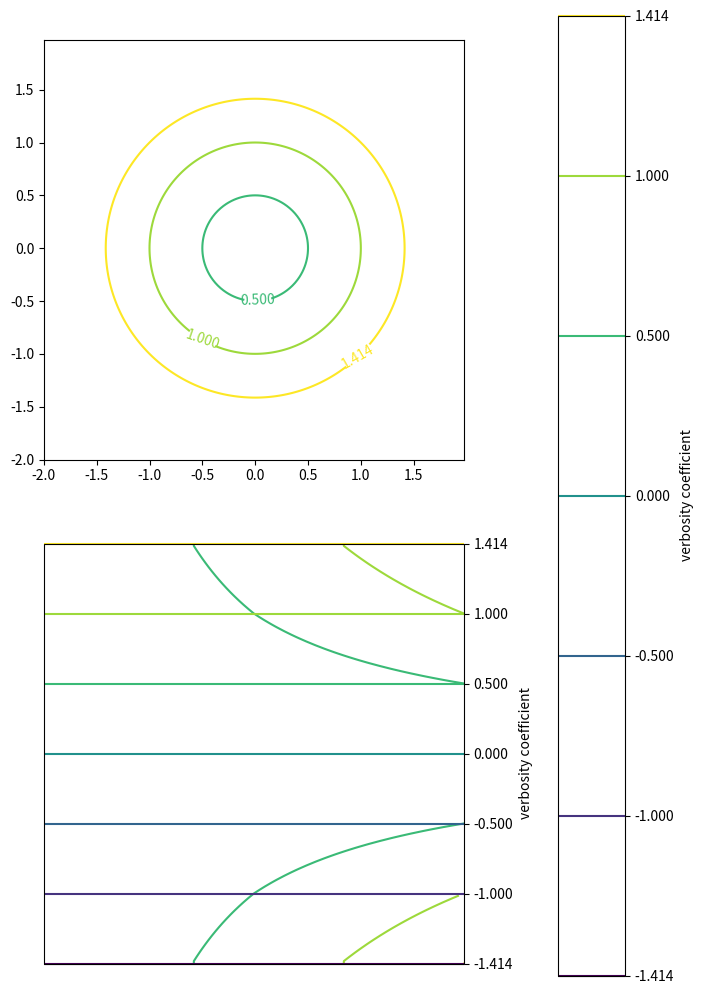

The script that saved this image:
# -*- coding: utf-8 -*-
# pylint: disable=wrong-import-position
"""nop example."""
from __future__ import print_function
import math
import numpy

import matplotlib.cm
import matplotlib
matplotlib.use('Agg')
import matplotlib.pyplot  # noqa: E402


def func_d1(p_x):
    """Euclidean distance."""
    return numpy.sqrt(p_x[1:]*p_x[1:] + p_x[:-1]*p_x[:-1])


def func_d2(p_x):
    """func z."""
    return numpy.absolute(p_x[1:]) * numpy.absolute(p_x[:-1])


def func_d3(p_x):
    """func z."""
    return numpy.absolute(p_x[1:]) + numpy.absolute(p_x[:-1])


def main():
    """main."""
    levels = [-math.sqrt(2), -1, -0.5, 0, 0.5, 1, math.sqrt(2)]

    delta = 0.025
    x_seq = numpy.arange(-2.0, 2.0, delta)
    y_seq = numpy.arange(-2.0, 2.0, delta)
    grid_x, grid_y = numpy.meshgrid(x_seq, y_seq)

    fig = matplotlib.pyplot.figure(1, (9., 2*6.))
    ax1 = fig.add_subplot(2, 1, 1)
    ax2 = fig.add_subplot(2, 1, 2)

    p_z = func_d1(
        numpy.vstack([grid_x.ravel(), grid_y.ravel()])
    ).reshape(len(x_seq), len(y_seq))
    ax1.set_aspect('equal')
    cs_plot = ax1.contour(grid_x, grid_y, p_z, levels)
    cbar = fig.colorbar(
        cs_plot,
        cax=matplotlib.pyplot.axes([0.85, 0.1, 0.075, 0.8])
    )
    cbar.ax.set_ylabel('verbosity coefficient')
    ax1.clabel(cs_plot, inline=1, fontsize=10)
    # ax1.title('f(x,y) = |x| + |y|')
    # matplotlib.pyplot.savefig('matplotlib_plot_contour_1.png')

    p_z = func_d2(
        numpy.vstack([grid_x.ravel(), grid_y.ravel()])
    ).reshape(len(x_seq), len(y_seq))
    ax2.set_aspect('equal')
    cs_plot = ax2.contour(grid_x, grid_y, p_z, levels)
    ax2.clabel(cs_plot, inline=1, fontsize=10)
    cbar = matplotlib.pyplot.colorbar(cs_plot, cax=ax2)
    cbar.ax.set_ylabel('verbosity coefficient')
    # ax2.title('f(x,y) = |x| + |y|')
    matplotlib.pyplot.savefig('matplotlib_plot_contour_2.png')

    # pylint: disable=pointless-string-statement
    """
    z = func_d3(
        numpy.vstack([grid_x.ravel(), grid_y.ravel()])
    ).reshape(len(x_seq), len(y_seq))
    matplotlib.pyplot.gca().set_aspect('equal', adjustable='box')
    levels = [-math.sqrt(2), -1, -0.5, 0, 0.5, 1, math.sqrt(2)]
    cs_plot = matplotlib.pyplot.contour(grid_x, grid_y, z, levels)
    matplotlib.pyplot.clabel(cs_plot, inline=1, fontsize=10)
    cbar = matplotlib.pyplot.colorbar(cs_plot)
    cbar.ax.set_ylabel('verbosity coefficient')
    matplotlib.pyplot.title('f(x,y) = |x| + |y|')
    matplotlib.pyplot.savefig('matplotlib_plot_contour_3.png')
    """


if __name__ == '__main__':
    main()

# EOF
